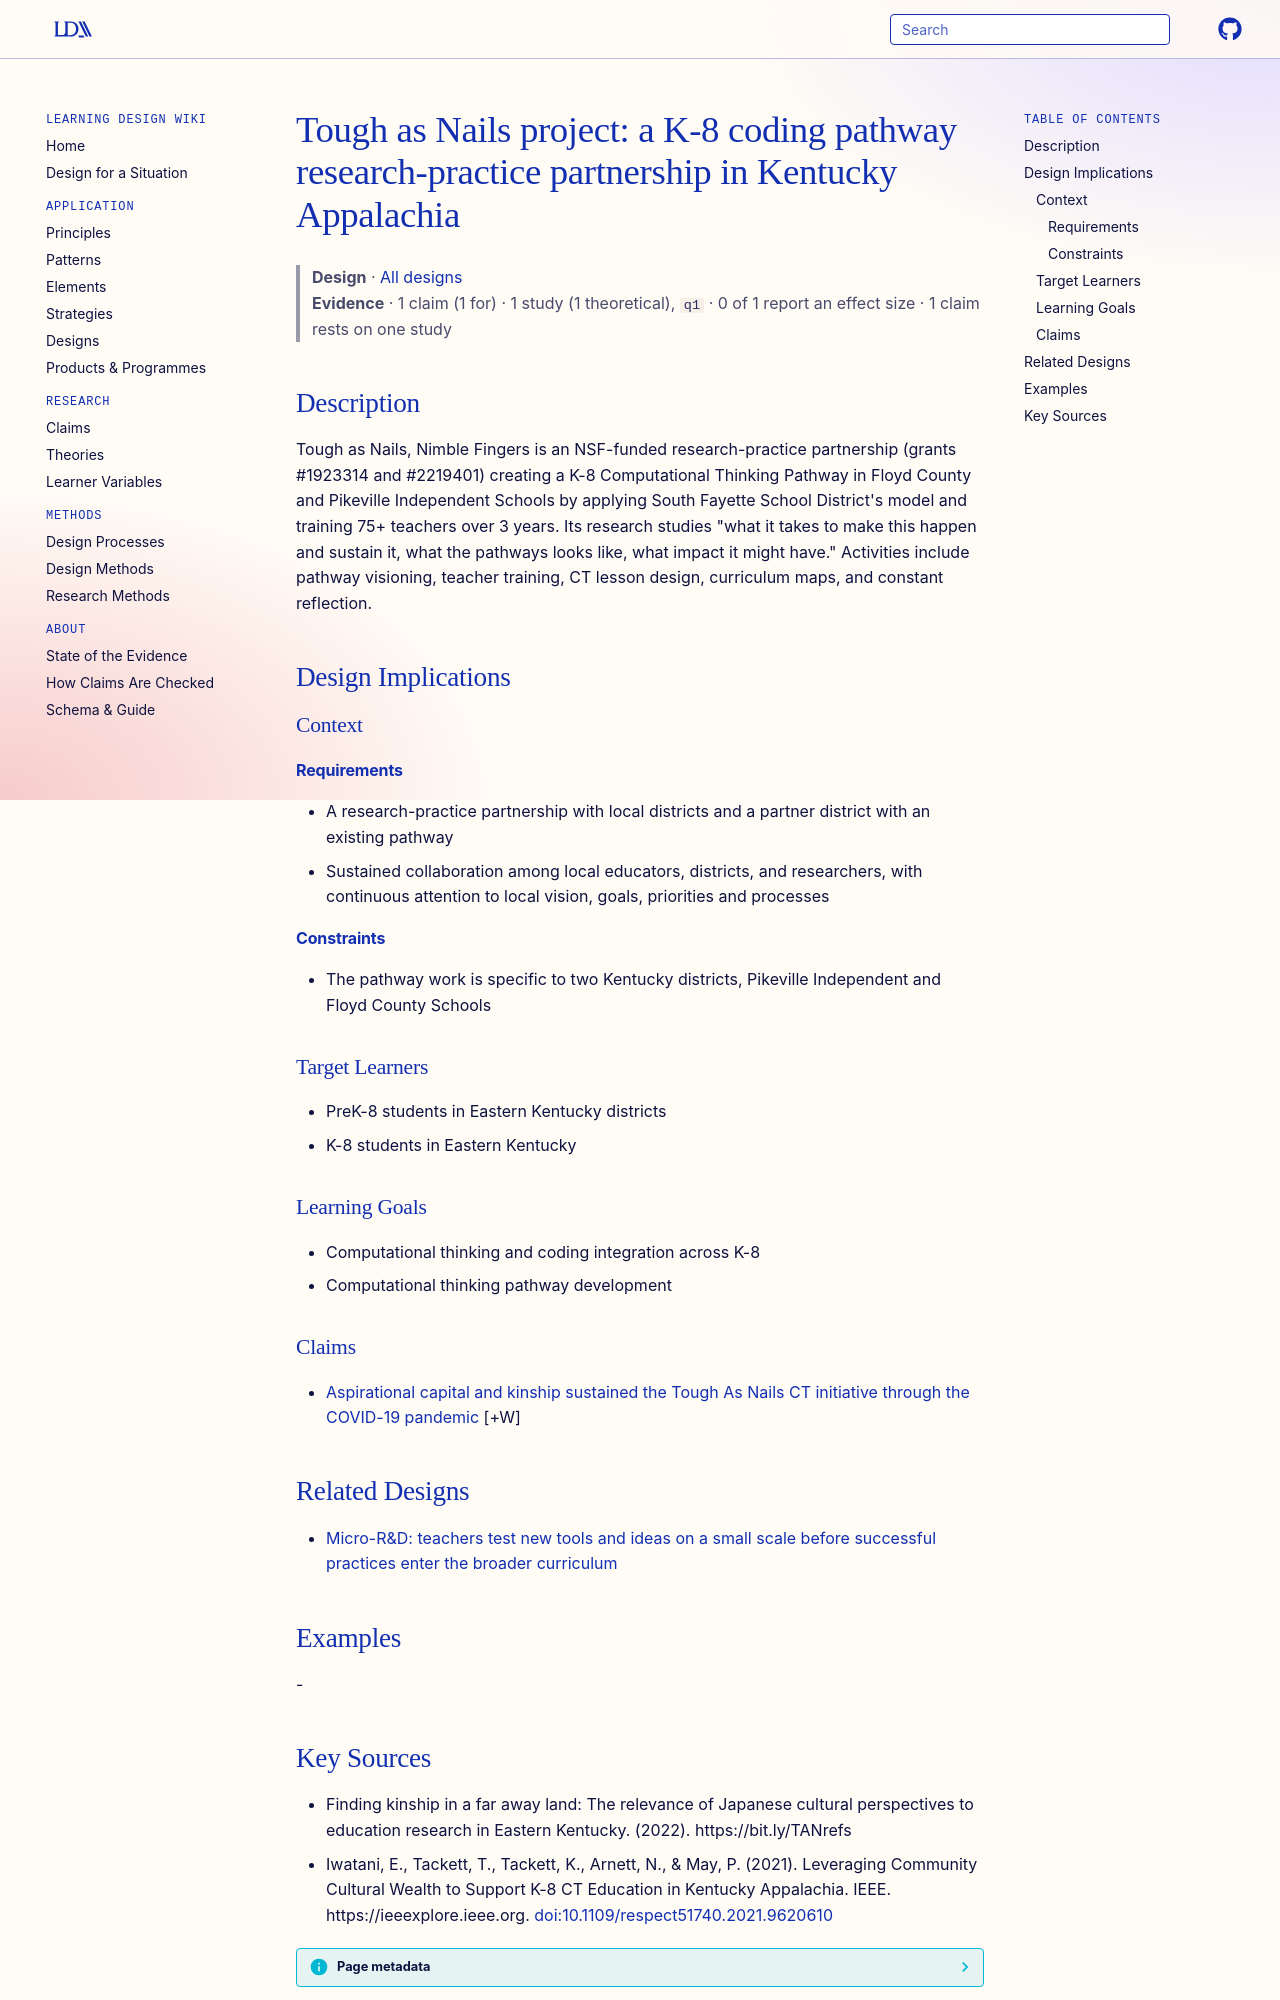

repository: Learning-Design-Alliance/learning-wiki · page: designs/tough-as-nails-project/index.html · generator: mkdocs

---
type: design
id: tough-as-nails-project
aliases: [tough-as-nails-k8-ct-pathway-rpp]
title: "Tough as Nails project: a K-8 coding pathway research-practice partnership in Kentucky Appalachia"
description: "Tough as Nails, Nimble Fingers is an NSF-funded research-practice partnership (grants #1923314 and #2219401) creating a K-8 Computational Thinking Pathway in Floyd County and Pikeville Independent Schools by applying..."
status: review
generated:
  by: "process:settle-candidates"
  at: 2026-10-09
sources:
  - id: finding-kinship-in-a-far-away-land-the-relevance-of-japanese-cultural-perspectives-to-education-research-in-eastern-kentucky-2022
    resource: "https://bit.ly/TANrefs"
    title: "Finding kinship in a far away land: The relevance of Japanese cultural perspectives to education research in Eastern Kentucky. (2022). https://bit.ly/TANrefs"
    author: "Finding kinship in a far away land: The relevance of Japanese cultural perspectives to education research in Eastern Kentucky"
  - id: iwatani-2021
    resource: "https://ieeexplore.ieee.org"
    title: "Iwatani, E., Tackett, T., Tackett, K., Arnett, N., & May, P. (2021). Leveraging Community Cultural Wealth to Support K-8 CT Education in Kentucky Appalachia. IEEE. https://ieeexplore.ieee.org"
    author: "Iwatani, E., Tackett, T., Tackett, K., Arnett, N., & May, P"
---

# Tough as Nails project: a K-8 coding pathway research-practice partnership in Kentucky Appalachia

> **Design** · [All designs](index.md)
> **Evidence** · 1 claim (1 for) · 1 study (1 theoretical), `q1` · 0 of 1 report an effect size · 1 claim rests on one study

## Description
Tough as Nails, Nimble Fingers is an NSF-funded research-practice partnership (grants #1923314 and #2219401) creating a K-8 Computational Thinking Pathway in Floyd County and Pikeville Independent Schools by applying South Fayette School District's model and training 75+ teachers over 3 years. Its research studies "what it takes to make this happen and sustain it, what the pathways looks like, what impact it might have." Activities include pathway visioning, teacher training, CT lesson design, curriculum maps, and constant reflection.

## Design Implications

### Context
#### Requirements
- A research-practice partnership with local districts and a partner district with an existing pathway
- Sustained collaboration among local educators, districts, and researchers, with continuous attention to local vision, goals, priorities and processes
#### Constraints
- The pathway work is specific to two Kentucky districts, Pikeville Independent and Floyd County Schools

### Target Learners
- PreK-8 students in Eastern Kentucky districts
- K-8 students in Eastern Kentucky

### Learning Goals
- Computational thinking and coding integration across K-8
- Computational thinking pathway development

### Claims

- [Aspirational capital and kinship sustained the Tough As Nails CT initiative through the COVID-19 pandemic](../claims/appalachian-cultural-wealth-sustained-ct-project-covid.md) [+W]

## Related Designs

- [Micro-R&D: teachers test new tools and ideas on a small scale before successful practices enter the broader curriculum](micro-rd-small-scale-teacher-testing.md)

## Examples
-

## Key Sources
- Finding kinship in a far away land: The relevance of Japanese cultural perspectives to education research in Eastern Kentucky. (2022). https://bit.ly/TANrefs
- Iwatani, E., Tackett, T., Tackett, K., Arnett, N., & May, P. (2021). Leveraging Community Cultural Wealth to Support K-8 CT Education in Kentucky Appalachia. IEEE. https://ieeexplore.ieee.org. [doi:10.1109/respect51740.2021.9620610](https://doi.org/10.1109/respect51740.2021.9620610)

<!-- merged 2026-10-09 from designs/tough-as-nails-k8-ct-pathway-rpp ("Tough As Nails: NSF-funded research-practice partnership creating K-8 computational thinking pathways in two Kentucky Appalachia districts"),  a duplicate of this page: its body as it stood. Its bullets this page lacked were added above.

# Tough As Nails: NSF-funded research-practice partnership creating K-8 computational thinking pathways in two Kentucky Appalachia districts

> **Design** · [All designs](index.md)
> **Evidence** · no claims cited

## Description
Tough As Nails is an NSF-funded research-practice partnership led with Digital Promise and local educators to "create K-8 computational thinking pathways in Pikeville Independent School District and Floyd County Schools." The article presents it as the central vehicle for CS/CT investment in Eastern KY, with cultural responsiveness as an express goal and panelists representing administrators, teachers, parents, and community organizations.

## Design Implications

### Context
#### Requirements
- Sustained collaboration among local educators, districts, and researchers, with continuous attention to local vision, goals, priorities and processes
#### Constraints
- The pathway work is specific to two Kentucky districts, Pikeville Independent and Floyd County Schools

### Target Learners
- K-8 students in Eastern Kentucky

### Learning Goals
- Computational thinking pathway development

### Claims
- 

## Related Designs
- 

## Examples
-
